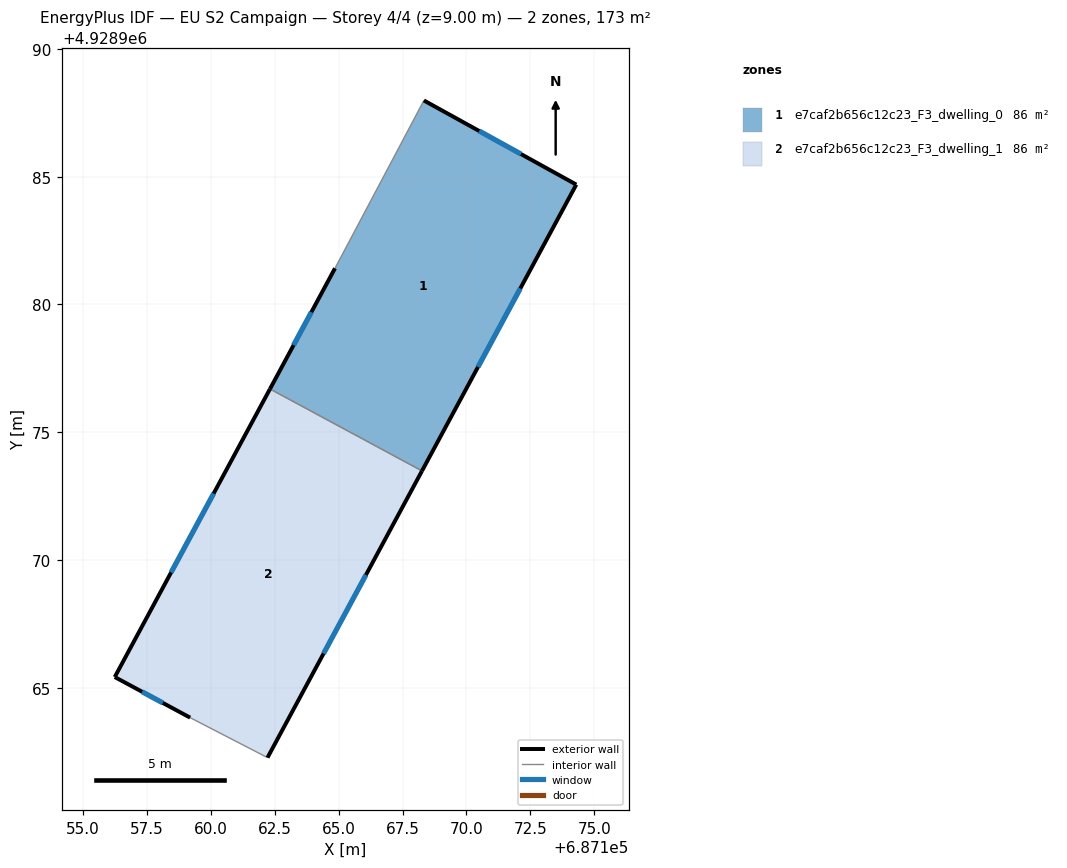
=== STOREY PLAN SPEC (per zone: floor XY polygon, exterior-wall plan segments, windows/doors) ===
zone 1: e7caf2b656c12c23_F3_dwelling_0  (86.5 m²)
  floor: (687168.26, 4928973.49) (687174.30, 4928984.69) (687168.33, 4928987.99) (687164.85, 4928981.42) (687162.31, 4928976.69)
  exterior wall: (687174.30, 4928984.69) – (687168.26, 4928973.49)  [12.7 m]
    window: (687172.11, 4928980.63) – (687170.45, 4928977.55)  [2.9 m²]
  exterior wall: (687162.31, 4928976.69) – (687164.85, 4928981.42)  [5.4 m]
    window: (687163.23, 4928978.41) – (687163.93, 4928979.70)  [1.2 m²]
  exterior wall: (687168.33, 4928987.99) – (687174.30, 4928984.69)  [6.8 m]
    window: (687170.50, 4928986.79) – (687172.13, 4928985.89)  [1.5 m²]
  interior walls: 2
zone 2: e7caf2b656c12c23_F3_dwelling_1  (86.5 m²)
  floor: (687162.21, 4928962.26) (687168.26, 4928973.49) (687162.31, 4928976.69) (687156.23, 4928965.42) (687159.19, 4928963.83)
  exterior wall: (687159.19, 4928963.83) – (687156.23, 4928965.42)  [3.4 m]
    window: (687158.11, 4928964.40) – (687157.31, 4928964.84)  [0.8 m²]
  exterior wall: (687156.23, 4928965.42) – (687162.31, 4928976.69)  [12.8 m]
    window: (687158.44, 4928969.51) – (687160.10, 4928972.60)  [2.9 m²]
  exterior wall: (687168.26, 4928973.49) – (687162.21, 4928962.26)  [12.7 m]
    window: (687166.07, 4928969.41) – (687164.41, 4928966.34)  [2.9 m²]
  interior walls: 2

=== DERIVED (storey summary) ===
Building: EU S2 Campaign
Storey: 4 of 4  (floor level z = 9.00 m)
Storey gross floor area: 173.0 m²
Zones on this storey: 2
  - e7caf2b656c12c23_F3_dwelling_0: floor 86.5 m²; exterior wall 24.9 m (74.7 m²); 3 window(s) 5.6 m²; WWR 7.5%
  - e7caf2b656c12c23_F3_dwelling_1: floor 86.5 m²; exterior wall 28.9 m (86.7 m²); 3 window(s) 6.5 m²; WWR 7.5%
Zone adjacency (shared interzone walls):
  - e7caf2b656c12c23_F3_dwelling_0 ↔ e7caf2b656c12c23_F3_dwelling_1